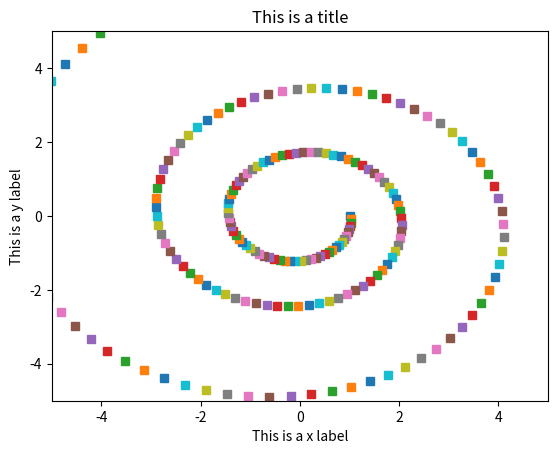

Reproduce this figure in Python.
# By submitting this assignment, I agree to the following:
# Aggies do not lie, cheat, or steal, or tolerate those who do
# I have not given or received any unauthorized aid on this assignment
#
# [redacted]
# [redacted]
# [redacted]
# Assignment: Lab10b_Act3
# Date: 7/4/19
import matplotlib.pyplot as plt
import numpy as np
v = np.array([1, 0])
M = np.array([[1.00583, -0.087156], [0.087156, 1.00583]])
vp = M@v
X = np.array([])  # Sets up info
Y = np.array([])
for x in range(200):
    vp = vp@M  # Interacts over and over to get the points of the graph
    X = np.append(X, vp[0])
    Y = np.append(Y, vp[1])
plt.plot([X], [Y], 's')  # Sets up plotting points
plt.xlabel("This is a x label")
plt.ylabel("This is a y label")
plt.title("This is a title")
plt.axis([-5, 5, -5, 5])
plt.show()
print("This creates a spiral like plot")
